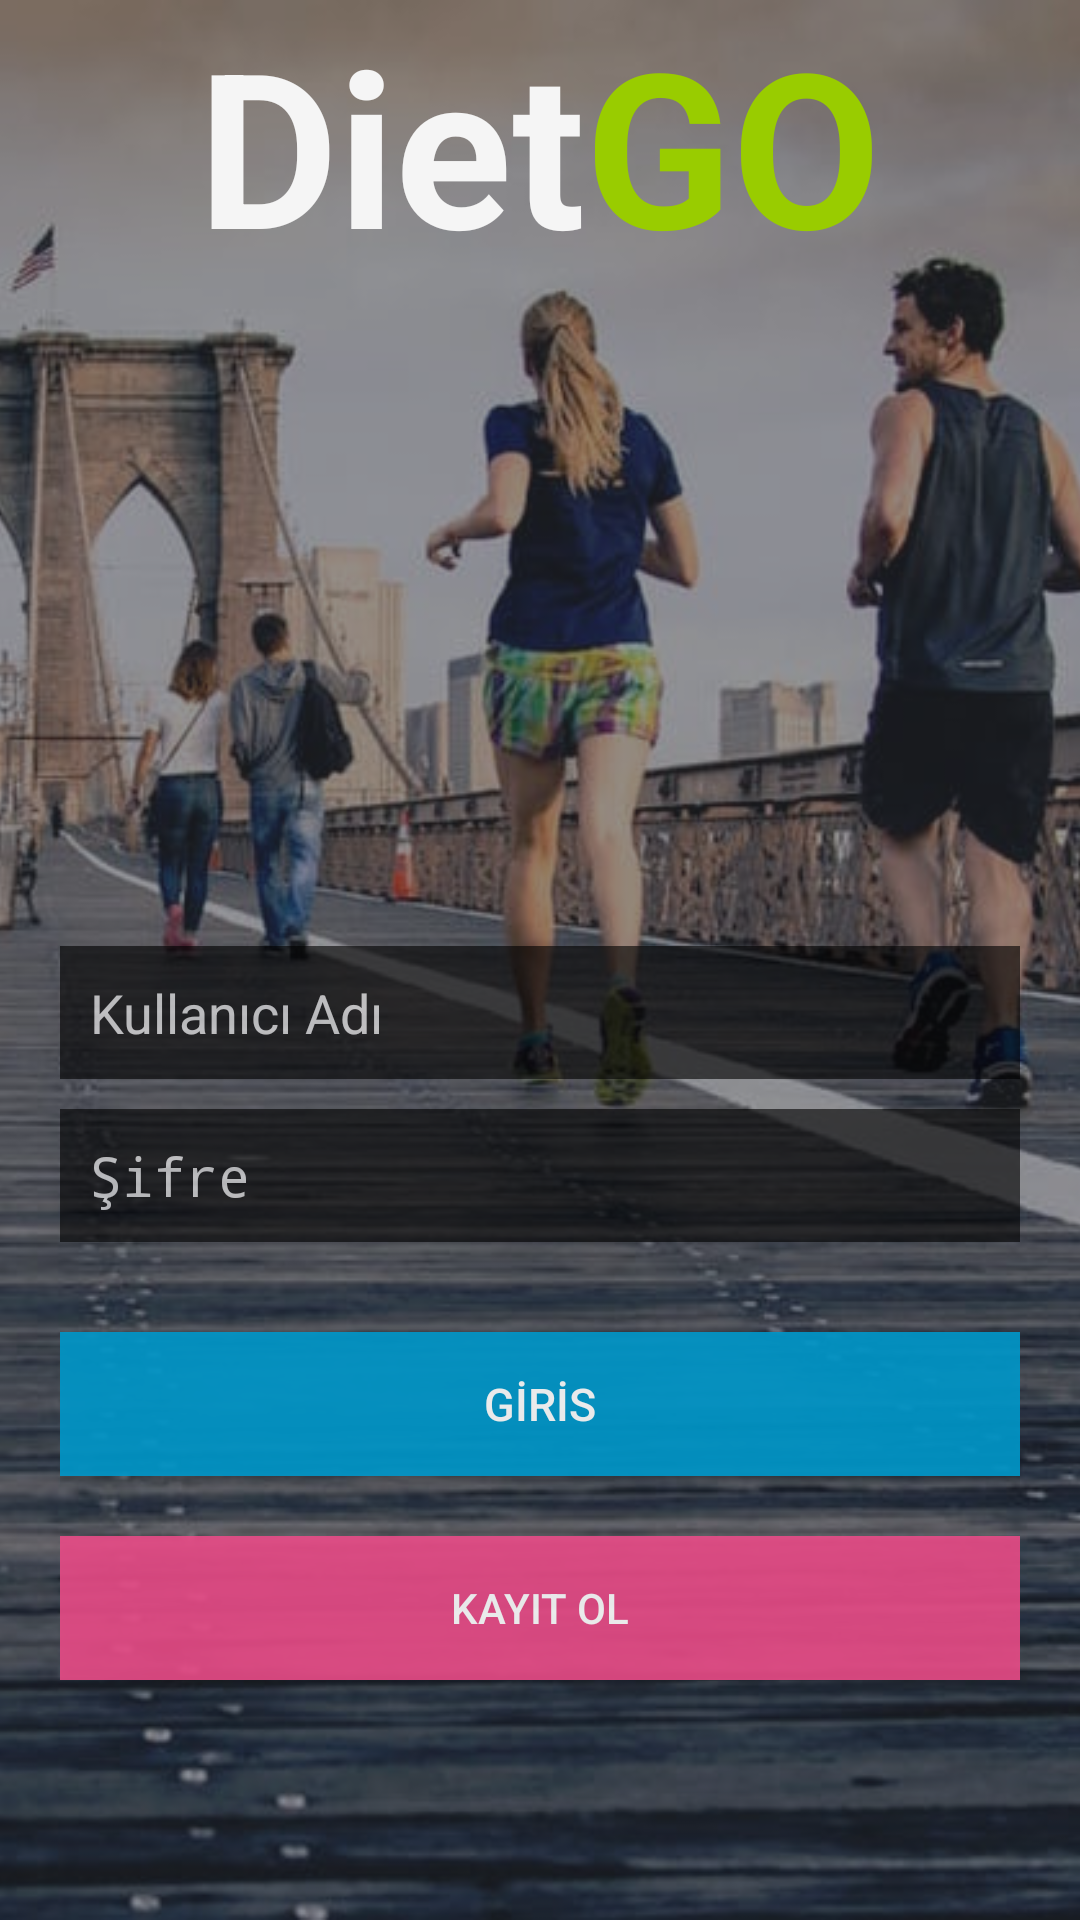

The Android layout XML behind this screen, and the referenced resources:
<!-- AndroidManifest.xml: application theme AppTheme -->
<!-- res/layout/activity_welcome_screen2.xml -->
<?xml version="1.0" encoding="utf-8"?>
<RelativeLayout xmlns:android="http://schemas.android.com/apk/res/android"
    xmlns:tools="http://schemas.android.com/tools"
    android:layout_width="wrap_content"
    android:layout_height="match_parent"
    tools:context="com.hakber.dietgo.welcome_screen2"
    android:gravity="fill_horizontal|fill_vertical"
    android:background="@color/abc_input_method_navigation_guard">


    <ViewFlipper
        android:id="@+id/view_flipper"
        android:layout_width="fill_parent"
        android:layout_height="fill_parent"
        android:autoStart="false"
        android:foregroundTintMode="src_over"
        android:foreground="@color/bg_register">

        <RelativeLayout
            android:layout_width="fill_parent"
            android:layout_height="fill_parent"
            android:foregroundTintMode="add">

            <ImageView
                android:layout_width="fill_parent"
                android:layout_height="fill_parent"
                android:layout_gravity="center"
                android:adjustViewBounds="true"
                android:background="@android:color/black"
                android:scaleType="centerCrop"
                android:src="@drawable/runningtwo" />

        </RelativeLayout>

        <RelativeLayout
            android:layout_width="fill_parent"
            android:layout_height="fill_parent">

            <ImageView
                android:layout_width="fill_parent"
                android:layout_height="fill_parent"
                android:layout_gravity="center"
                android:adjustViewBounds="true"
                android:background="@android:color/darker_gray"
                android:scaleType="centerCrop"
                android:src="@drawable/running" />

        </RelativeLayout>

        <RelativeLayout
            android:layout_width="fill_parent"
            android:layout_height="fill_parent">

            <ImageView
                android:layout_width="fill_parent"
                android:layout_height="fill_parent"
                android:layout_gravity="center"
                android:adjustViewBounds="true"
                android:background="@android:color/holo_green_light"
                android:scaleType="centerCrop"
                android:src="@drawable/welcome3" />

        </RelativeLayout>
    </ViewFlipper>


    <LinearLayout
        android:layout_width="match_parent"
        android:layout_height="wrap_content"
        android:layout_alignParentTop="true"
        android:gravity="center"
        android:orientation="horizontal">
        <TextView
            android:layout_width="wrap_content"
            android:layout_height="wrap_content"
            android:text="Diet"
            android:textColor="@color/primary_material_light"
            android:textSize="72dp"
            android:textStyle="bold"
            android:id="@+id/textView5"
            android:layout_alignParentBottom="true"
            android:layout_alignParentLeft="true"
            android:layout_alignParentStart="true"
            android:layout_gravity="bottom" />

        <TextView
            android:layout_width="wrap_content"
            android:layout_height="wrap_content"
            android:text="GO"
            android:textColor="@android:color/holo_green_light"
            android:textSize="72dp"
            android:textStyle="bold"
            android:id="@+id/textView4"
            android:layout_alignParentBottom="true"
            android:layout_toRightOf="@+id/textView5"
            android:layout_toEndOf="@+id/textView5"
            android:layout_gravity="bottom" />
    </LinearLayout>

    <LinearLayout
        android:layout_width="fill_parent"
        android:layout_height="wrap_content"
        android:layout_gravity="center"
        android:orientation="vertical"
        android:paddingLeft="20dp"
        android:paddingRight="20dp"
        android:layout_alignParentRight="false"
        android:layout_alignParentBottom="true"
        android:layout_marginBottom="80dp">

        <EditText
            android:id="@+id/user_name"
            android:layout_width="fill_parent"
            android:layout_height="wrap_content"
            android:layout_marginBottom="10dp"
            android:hint="Kullanıcı Adı"
            android:background="@color/abc_search_url_text_selected"
            android:padding="10dp"
            android:singleLine="true"
            android:textColor="@color/foreground_material_dark"
            android:textColorHint="@color/hint_foreground_material_dark"
            android:alpha="0.6" />

        <EditText
            android:id="@+id/password"
            android:layout_width="fill_parent"
            android:layout_height="wrap_content"
            android:layout_marginBottom="10dp"
            android:background="@color/abc_search_url_text_selected"
            android:inputType="textPassword"
            android:padding="10dp"
            android:hint="Şifre"
            android:singleLine="true"
            android:textColor="@color/foreground_material_dark"
            android:textColorHint="@color/hint_foreground_material_dark"
            android:alpha="0.6" />



        <Button
            android:id="@+id/btnLogin"
            android:layout_width="fill_parent"
            android:layout_height="wrap_content"
            android:layout_marginTop="20dip"
            android:background="@android:color/holo_blue_dark"
            android:text="GİRİS"
            android:textAllCaps="false"
            android:textColor="@color/white"
            android:textSize="15dp"
            android:alpha="0.9" />
        <Button
            android:id="@+id/btnRegister"
            android:layout_width="fill_parent"
            android:layout_height="wrap_content"
            android:layout_marginTop="20dip"
            android:background="#ea4c88"
            android:text="Kayıt ol"
            android:textColor="@color/white"
            android:alpha="0.9" />


    </LinearLayout>
</RelativeLayout>
<!-- resources referenced by this layout -->
<resources>
  <color name="bg_register">#822e3237</color>
  <color name="white">#ffffff</color>
  <!-- drawable running: jpeg bitmap (drawable-xxhdpi, 104892 bytes) -->
  <!-- drawable runningtwo: jpeg bitmap (drawable-xxhdpi, 62843 bytes) -->
  <!-- drawable welcome3: png bitmap (drawable-xxhdpi, 683103 bytes) -->
  <style name="AppTheme" parent="Theme.AppCompat.Light.NoActionBar">
          
          <item name="colorPrimary">@color/colorPrimary</item>
          <item name="colorPrimaryDark">@color/colorPrimaryDark</item>
          <item name="colorAccent">@color/colorAccent</item>
          <item name="android:statusBarColor">@color/colorPrimaryDark</item>
      </style>
  <color name="colorPrimary">#9057f3</color>
  <color name="colorPrimaryDark">#6d3a76</color>
  <color name="colorAccent">#FF4081</color>
</resources>
